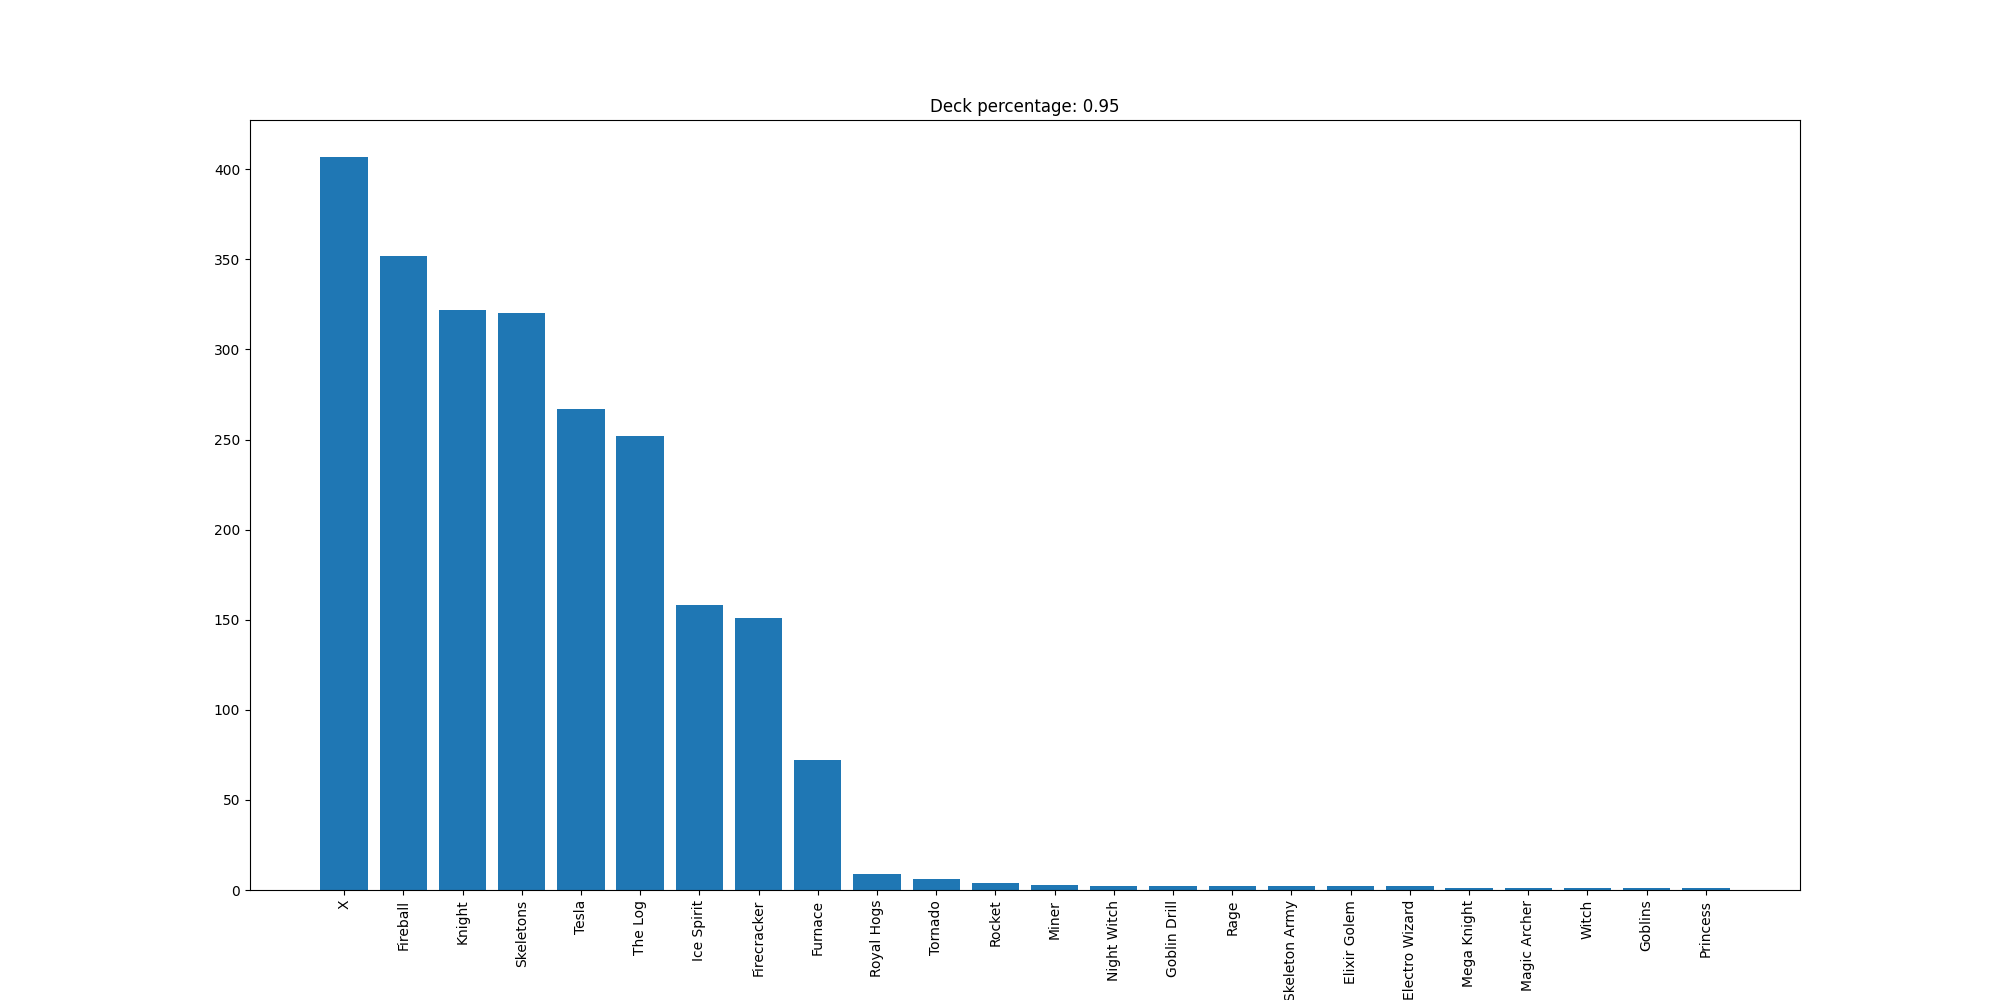

The file beside this chart, header and first rows:
X, 407
Fireball, 352
Knight, 322
Skeletons, 320
Tesla, 267
The Log, 252
Ice Spirit, 158
Firecracker, 151
Furnace, 72
Royal Hogs, 9
Tornado, 6
Rocket, 4
Miner, 3
Night Witch, 2
Goblin Drill, 2
Rage, 2
Skeleton Army, 2
Elixir Golem, 2
Electro Wizard, 2
Mega Knight, 1
Magic Archer, 1
Witch, 1
Goblins, 1
Princess, 1
